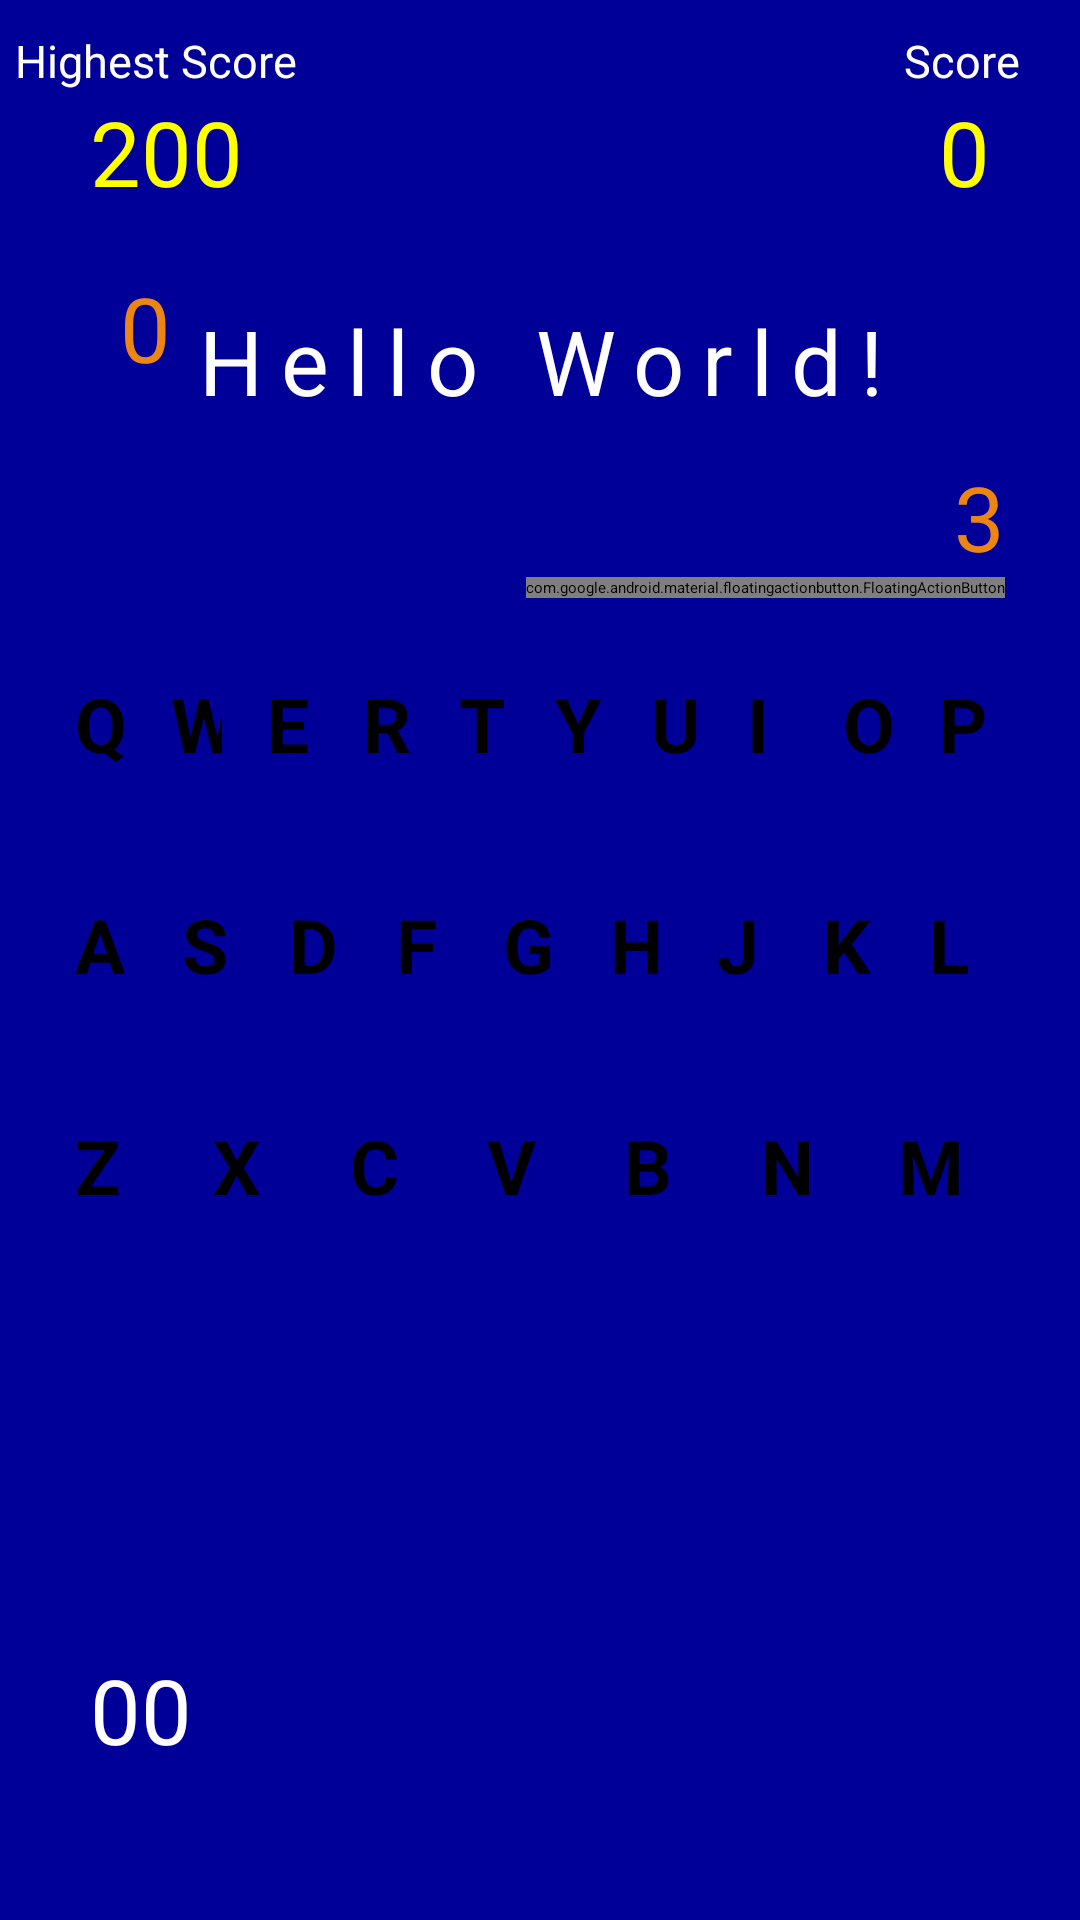

The Android layout XML behind this screen, and the referenced resources:
<!-- AndroidManifest.xml: application theme Theme.HangMan -->
<!-- res/layout/activity_game.xml -->
<?xml version="1.0" encoding="utf-8"?>
<RelativeLayout xmlns:android="http://schemas.android.com/apk/res/android"
    xmlns:tools="http://schemas.android.com/tools"
    android:layout_width="match_parent"
    android:layout_height="match_parent"
    xmlns:app="http://schemas.android.com/apk/res-auto"
    android:background="#000099"
    tools:context=".GameActivity">

    <TextView
        android:id="@+id/high_score_label"
        android:layout_width="wrap_content"
        android:layout_height="wrap_content"
        android:layout_alignParentStart="true"
        android:layout_marginStart="5dp"
        android:layout_marginTop="10dp"
        android:text="Highest Score"
        android:textColor="@color/white"
        android:textSize="15sp" />

    <TextView
        android:id="@+id/high_score"
        android:layout_width="wrap_content"
        android:layout_height="wrap_content"
        android:layout_below="@+id/high_score_label"
        android:layout_alignParentStart="true"
        android:layout_marginStart="30dp"
        android:textColor="#FFFF00"
        android:text="200"
        android:textSize="30sp" />

    <TextView
        android:id="@+id/score_label"
        android:layout_width="wrap_content"
        android:layout_height="wrap_content"
        android:layout_alignParentEnd="true"
        android:layout_marginTop="10dp"
        android:layout_marginEnd="20dp"
        android:text="Score"
        android:textColor="@color/white"
        android:textSize="15sp" />

    <TextView
        android:id="@+id/score"
        android:layout_width="wrap_content"
        android:layout_height="wrap_content"
        android:layout_alignParentEnd="true"
        android:layout_below="@+id/score_label"
        android:layout_marginEnd="30dp"
        android:text="0"
        android:textColor="#FFFF00"
        android:textSize="30sp" />

    <TextView
        android:id="@+id/guess"
        style="@style/txtView"
        android:textColor="@color/white"
        android:letterSpacing="0.2"
        android:layout_marginVertical="100dp"
        android:text="Hello World!" />

    <com.google.android.material.floatingactionbutton.FloatingActionButton
        android:id="@+id/hint_btn"
        android:layout_width="wrap_content"
        android:layout_height="wrap_content"
        android:layout_above="@+id/keys"
        android:layout_alignParentEnd="true"
        android:layout_marginEnd="25dp"
        android:layout_marginBottom="10dp"
        android:onClick="hint_btn_click"
        android:src="@drawable/ic_help"
        app:rippleColor="@color/orange" />
    
    <ImageView
        android:id="@+id/life_logo"
        android:layout_width="70dp"
        android:layout_height="70dp"
        android:layout_above="@+id/keys"
        android:layout_alignParentStart="true"
        android:layout_marginStart="10dp"
        android:layout_marginBottom="10dp"
        android:src="@drawable/ic_life" />

    <TextView
        android:id="@+id/life"
        android:layout_width="wrap_content"
        android:layout_height="wrap_content"
        android:layout_alignParentStart="true"
        android:layout_marginStart="40dp"
        android:textColor="@color/orange"
        android:text="0"
        android:layout_above="@+id/life_logo"
        android:textSize="30sp" />

    <TextView
        android:id="@+id/hint"
        android:layout_width="wrap_content"
        android:layout_height="wrap_content"
        android:layout_alignParentEnd="true"
        android:layout_marginEnd="25dp"
        android:textColor="@color/orange"
        android:text="3"
        android:layout_above="@+id/hint_btn"
        android:textSize="30sp" />

    <LinearLayout
        android:id="@+id/keys"
        android:layout_width="match_parent"
        android:layout_height="wrap_content"
        android:layout_centerInParent="true"
        android:layout_marginStart="10dp"
        android:layout_marginEnd="10dp"
        android:orientation="vertical">

        

        <LinearLayout style="@style/layouts">

            <Button
                android:id="@+id/btn_q"
                style="@style/buttons"
                android:text="Q" />

            <Button
                android:id="@+id/btn_w"
                style="@style/buttons"
                android:text="W" />

            <Button
                android:id="@+id/btn_e"
                style="@style/buttons"
                android:text="E" />

            <Button
                android:id="@+id/btn_r"
                style="@style/buttons"
                android:text="R" />

            <Button
                android:id="@+id/btn_t"
                style="@style/buttons"
                android:text="T" />

            <Button
                android:id="@+id/btn_y"
                style="@style/buttons"
                android:text="Y" />

            <Button
                android:id="@+id/btn_u"
                style="@style/buttons"
                android:text="U" />

            <Button
                android:id="@+id/btn_i"
                style="@style/buttons"
                android:text="I" />

            <Button
                android:id="@+id/btn_o"
                style="@style/buttons"
                android:text="O" />

            <Button
                android:id="@+id/btn_p"
                style="@style/buttons"
                android:text="P" />

        </LinearLayout>

        

        <LinearLayout style="@style/layouts">

            <Button
                android:id="@+id/btn_a"
                style="@style/buttons"
                android:text="A" />

            <Button
                android:id="@+id/btn_s"
                style="@style/buttons"
                android:text="S" />

            <Button
                android:id="@+id/btn_d"
                style="@style/buttons"
                android:text="D" />

            <Button
                android:id="@+id/btn_f"
                style="@style/buttons"
                android:text="F" />

            <Button
                android:id="@+id/btn_g"
                style="@style/buttons"
                android:text="G" />

            <Button
                android:id="@+id/btn_h"
                style="@style/buttons"
                android:text="H" />

            <Button
                android:id="@+id/btn_j"
                style="@style/buttons"
                android:text="J" />

            <Button
                android:id="@+id/btn_k"
                style="@style/buttons"
                android:text="K" />

            <Button
                android:id="@+id/btn_l"
                style="@style/buttons"
                android:text="L" />

        </LinearLayout>

        

        <LinearLayout style="@style/layouts">

            <Button
                android:id="@+id/btn_z"
                style="@style/buttons"
                android:text="Z" />

            <Button
                android:id="@+id/btn_x"
                style="@style/buttons"
                android:text="X" />

            <Button
                android:id="@+id/btn_c"
                style="@style/buttons"
                android:text="C" />

            <Button
                android:id="@+id/btn_v"
                style="@style/buttons"
                android:text="V" />

            <Button
                android:id="@+id/btn_b"
                style="@style/buttons"
                android:text="B" />

            <Button
                android:id="@+id/btn_n"
                style="@style/buttons"
                android:text="N" />

            <Button
                android:id="@+id/btn_M"
                style="@style/buttons"
                android:text="M" />

        </LinearLayout>

    </LinearLayout>

    <TextView
        android:id="@+id/timer"
        android:layout_width="wrap_content"
        android:layout_height="wrap_content"
        android:layout_marginBottom="50dp"
        android:layout_marginStart="30dp"
        android:layout_marginEnd="30dp"
        android:layout_alignParentBottom="true"
        android:text="00"
        android:textColor="@color/white"
        android:layout_alignParentStart="true"
        android:textSize="30sp"/>


</RelativeLayout>
<!-- resources referenced by this layout -->
<resources>
  <color name="orange">#eb8514</color>
  <color name="white">#FFFFFFFF</color>
  <style name="buttons">
          <item name="android:layout_height">wrap_content</item>
          
          <item name="android:layout_width">fill_parent</item>
          <item name="android:textColor">#000000</item>
          <item name="android:backgroundTint">@color/orange</item>
          <item name="android:minWidth">48dp</item>
          <item name="android:padding">5dp</item>
          <item name="android:textSize">25sp</item>
          <item name="android:onClick">btn_click</item>
          <item name="android:layout_marginEnd">5dp</item>
          <item name="android:layout_marginBottom">10dp</item>
          <item name="android:textStyle">bold</item>
          <item name="android:layout_weight">1</item>
      </style>
  <style name="layouts">
          <item name="android:layout_width">match_parent</item>
          <item name="android:layout_height">wrap_content</item>
          <item name="android:layout_margin">10dp</item>
      </style>
  <style name="txtView">
          <item name="android:layout_width">wrap_content</item>
          <item name="android:layout_height">wrap_content</item>
          <item name="android:layout_centerHorizontal">true</item>
          <item name="android:gravity">center</item>
          <item name="android:textSize">30sp</item>
      </style>
</resources>
